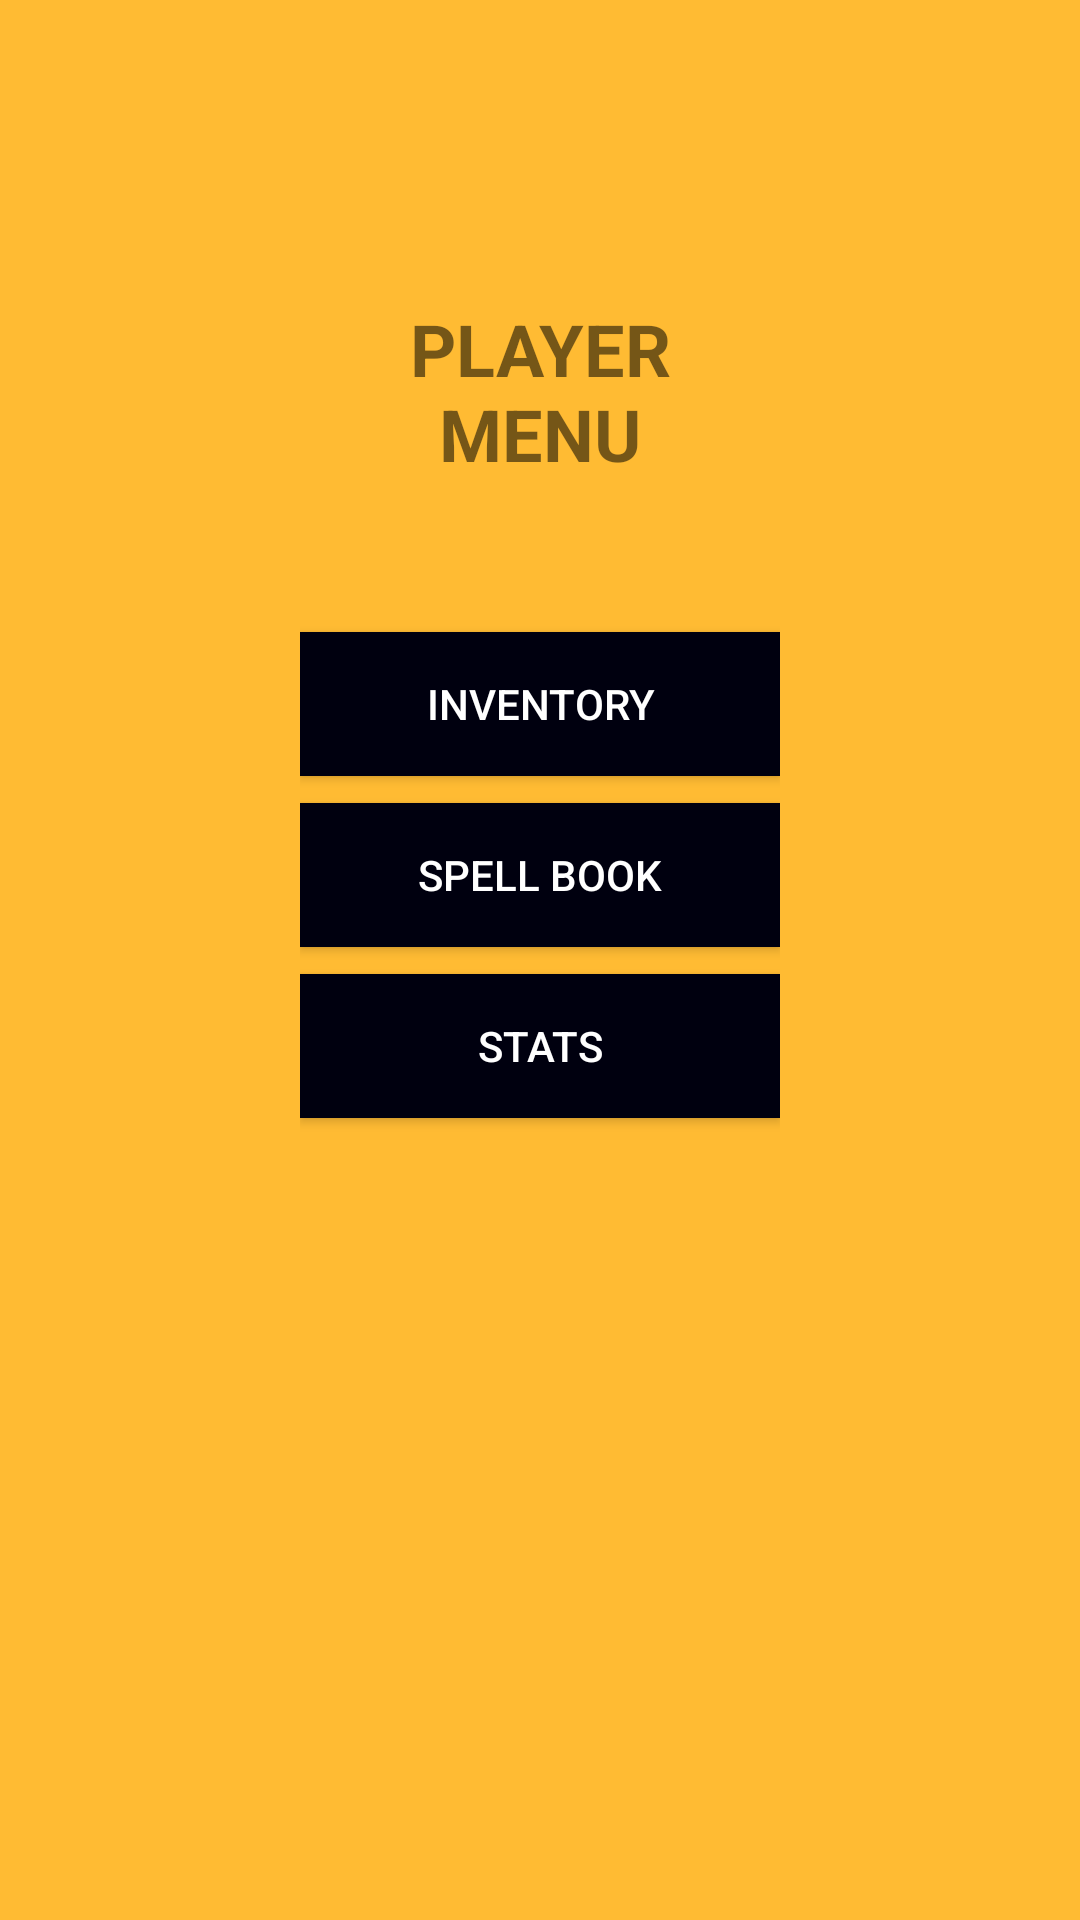

Layout XML and referenced resources for this Android screen:
<!-- AndroidManifest.xml: application theme AppTheme -->
<!-- res/layout/activity_player_menu.xml -->
<?xml version="1.0" encoding="utf-8"?>
<android.support.constraint.ConstraintLayout xmlns:android="http://schemas.android.com/apk/res/android"
    xmlns:app="http://schemas.android.com/apk/res-auto"
    xmlns:tools="http://schemas.android.com/tools"
    android:layout_width="match_parent"
    android:layout_height="match_parent"
    android:background="@android:color/holo_orange_light"
    tools:context="teamgarbo.github.io.eyeoftyche.PlayerMenuActivity">

    <LinearLayout
        android:layout_width="match_parent"
        android:layout_height="match_parent"
        android:layout_margin="100dp"
        android:orientation="vertical"
        app:srcCompat="@android:color/holo_orange_light"
        tools:layout_editor_absoluteX="50dp"
        tools:layout_editor_absoluteY="50dp">

        <TextView
            android:id="@+id/textView2"
            android:layout_width="match_parent"
            android:layout_height="wrap_content"
            android:layout_marginBottom="50dp"
            android:text="Player Menu"
            android:textAlignment="center"
            android:textAllCaps="true"
            android:textSize="24sp"
            android:textStyle="bold" />

        <Button
            android:id="@+id/buttonInventory"
            android:layout_width="match_parent"
            android:layout_height="wrap_content"
            android:layout_marginBottom="9dp"
            android:background="@color/colorPrimary"
            android:onClick="showInventory"
            android:text="Inventory"
            android:textColor="@color/colorAccent"
            app:layout_constraintBottom_toTopOf="@+id/buttonLook"
            app:layout_constraintEnd_toEndOf="parent"
            app:layout_constraintStart_toStartOf="parent"
            app:layout_constraintTop_toBottomOf="@+id/text_console" />

        <Button
            android:id="@+id/buttonSpellBook"
            android:layout_width="match_parent"
            android:layout_height="wrap_content"
            android:layout_marginBottom="9dp"
            android:background="@color/colorPrimary"
            android:onClick="showSpellBook"
            android:text="Spell Book"
            android:textColor="@color/colorAccent"
            app:layout_constraintBottom_toTopOf="@+id/buttonLook"
            app:layout_constraintEnd_toEndOf="parent"
            app:layout_constraintStart_toStartOf="parent"
            app:layout_constraintTop_toBottomOf="@+id/text_console" />

        <Button
            android:id="@+id/buttonStats"
            android:layout_width="match_parent"
            android:layout_height="wrap_content"
            android:layout_marginBottom="9dp"
            android:background="@color/colorPrimary"
            android:onClick="showStats"
            android:text="Stats"
            android:textColor="@color/colorAccent"
            app:layout_constraintBottom_toTopOf="@+id/buttonLook"
            app:layout_constraintEnd_toEndOf="parent"
            app:layout_constraintStart_toStartOf="parent"
            app:layout_constraintTop_toBottomOf="@+id/text_console" />
    </LinearLayout>

</android.support.constraint.ConstraintLayout>
<!-- resources referenced by this layout -->
<resources>
  <color name="colorAccent">#FFFFFF</color>
  <color name="colorPrimary">#00000F</color>
  <style name="AppTheme" parent="Theme.AppCompat.Light.DarkActionBar">
          
          <item name="colorPrimary">@color/colorPrimary</item>
          <item name="colorPrimaryDark">@color/colorPrimaryDark</item>
          <item name="colorAccent">@color/colorAccent</item>
      </style>
  <color name="colorPrimaryDark">#00000F</color>
</resources>
